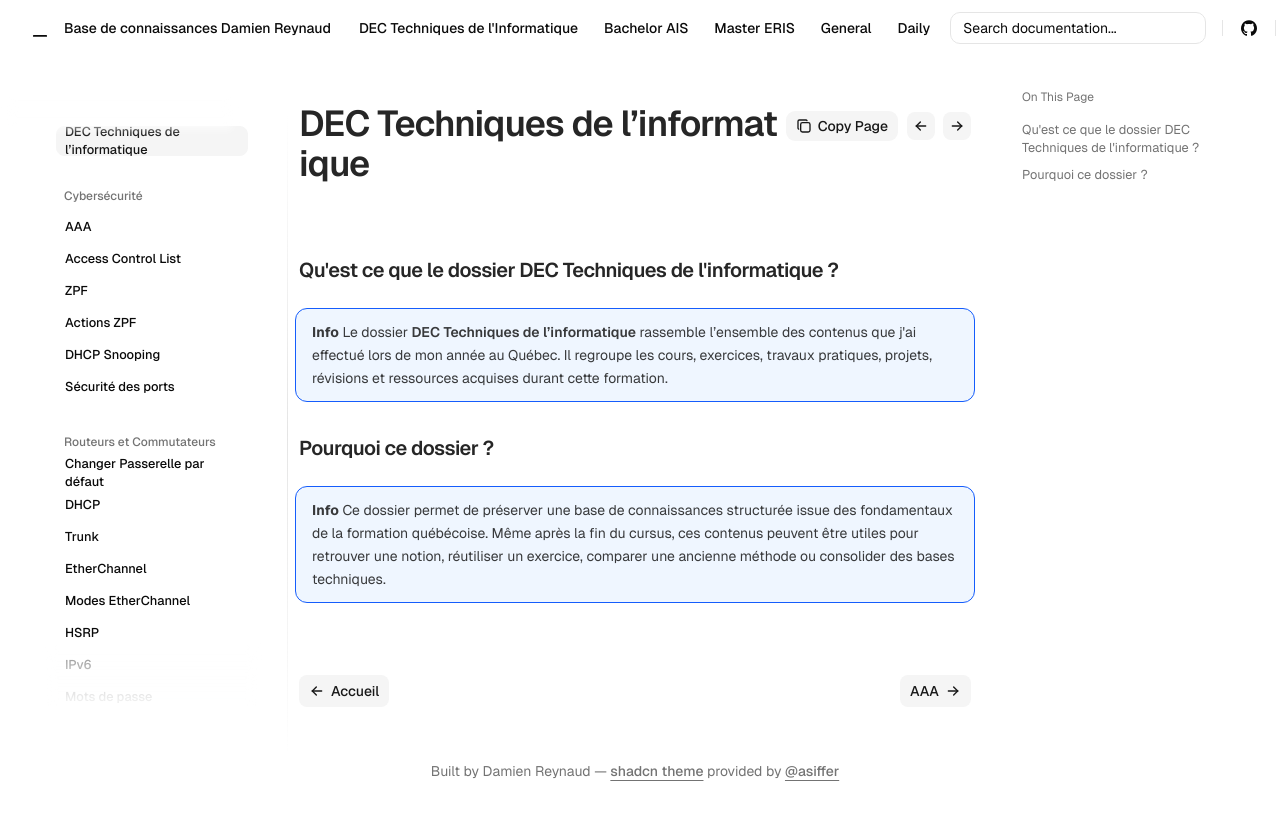

repository: Coockiepickle/Knowledge-Base · page: dec/index.html · generator: mkdocs

# DEC Techniques de l’informatique

### Qu'est ce que le dossier DEC Techniques de l'informatique ?

!!! info
    Le dossier **DEC Techniques de l’informatique** rassemble l’ensemble des contenus que j'ai effectué lors de mon année au Québec. Il regroupe les cours, exercices, travaux pratiques, projets, révisions et ressources acquises durant cette formation.

### Pourquoi ce dossier ?

!!! info
    Ce dossier permet de préserver une base de connaissances structurée issue des fondamentaux de la formation québécoise. Même après la fin du cursus, ces contenus peuvent être utiles pour retrouver une notion, réutiliser un exercice, comparer une ancienne méthode ou consolider des bases techniques.
